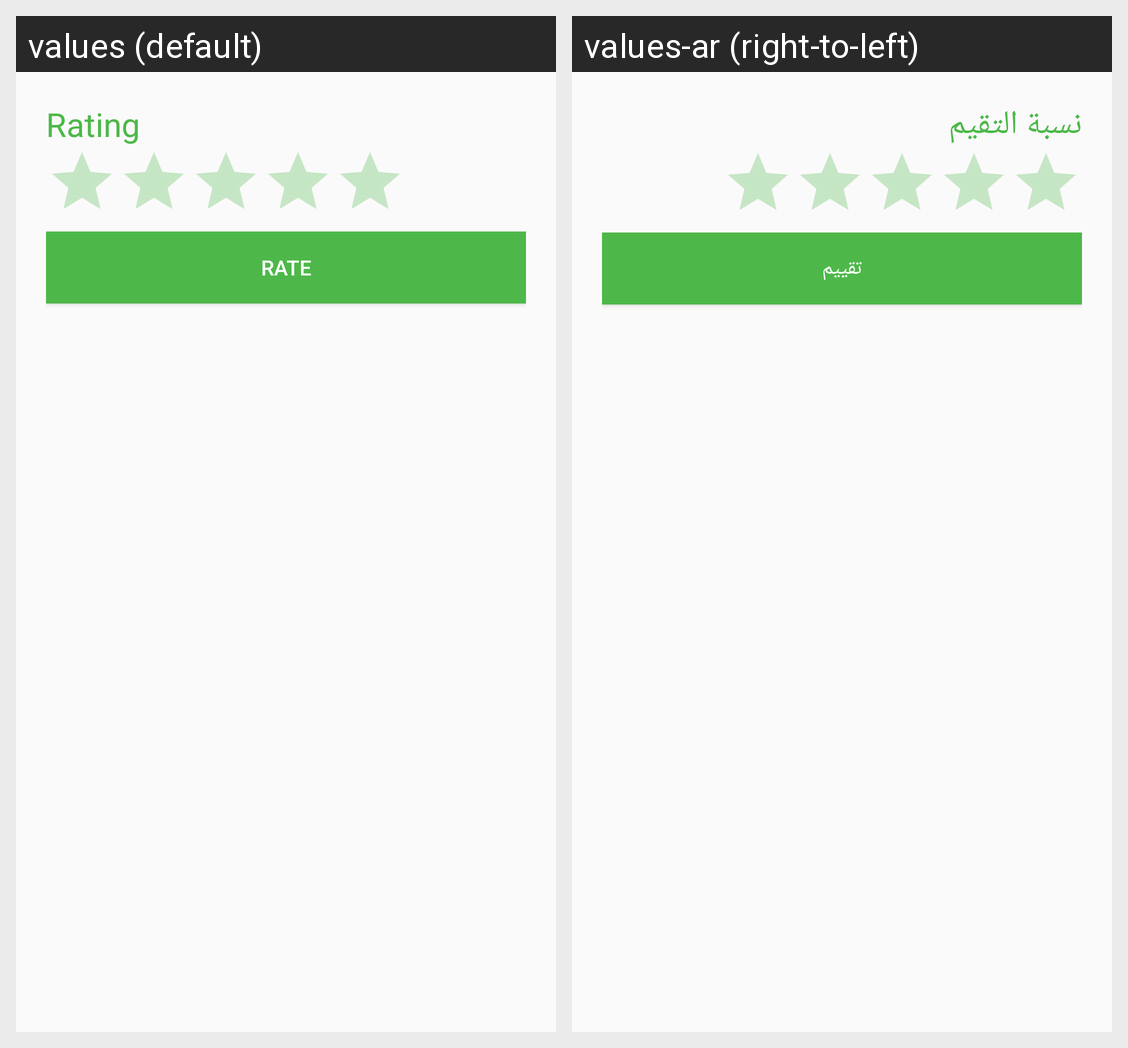

Translations of the strings shown on this Android screen, per locale in the grid:
Android screen res/layout/dialog_rate.xml rendered under 2 locales, left to right: values (default), values-ar (right-to-left). Device: Nexus 5 (rendered at 1080×1920; each locale shown at half size, 540×960, under a caption strip naming it); theme AppTheme.
Strings drawn on this screen, with the default value and each locale's value (text and hints the layout hard-codes, and strings that could not be matched under every locale, appear in the picture but are not listed):

rating
  values: Rating
  values-ar: نسبة التقيم

rate_btn
  values: Rate
  values-ar: تقييم
